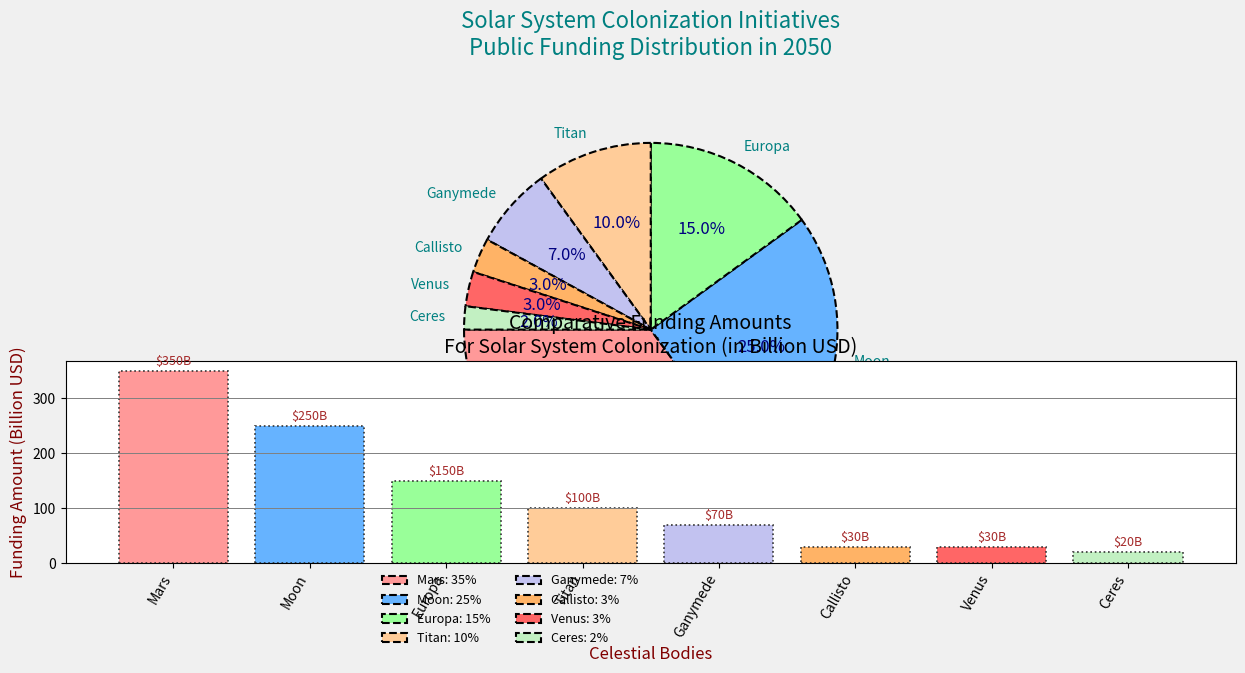

The script that saved this image:
import matplotlib.pyplot as plt
import numpy as np

planets = ["Mars", "Moon", "Europa", "Titan", "Ganymede", "Callisto", "Venus", "Ceres"]
funding_percentages = [35, 25, 15, 10, 7, 3, 3, 2]

colors = ['#ff9999','#66b3ff','#99ff99','#ffcc99','#c2c2f0','#ffb366','#ff6666','#c2f0c2']

fig, ax = plt.subplots(figsize=(12, 8), facecolor='#f0f0f0')
wedges, texts, autotexts = ax.pie(funding_percentages, labels=planets, colors=colors,
                                  autopct='%1.1f%%', startangle=180, textprops=dict(color="navy"),
                                  wedgeprops=dict(edgecolor='black', linestyle='--', linewidth=1.5))

plt.setp(autotexts, size=12, weight="light")
plt.setp(texts, size=10, color='teal')

ax.set_title('Solar System Colonization Initiatives\nPublic Funding Distribution in 2050',
             fontsize=16, fontweight='light', color='teal', pad=30)

ax.legend(wedges, [f"{planet}: {percentage}%" for planet, percentage in zip(planets, funding_percentages)],
          loc="lower left", bbox_to_anchor=(-0.1, -0.2, 0.5, 1), ncol=2, fontsize=9, title_fontsize=11, frameon=False)

ax.set_aspect('equal')

funding_amounts = [350, 250, 150, 100, 70, 30, 30, 20]
ax_bar = fig.add_subplot(212)
x_pos = np.arange(len(planets))
bars = ax_bar.bar(x_pos, funding_amounts, color=colors, edgecolor='#333333', linestyle=':', linewidth=1.2)

ax_bar.set_title('Comparative Funding Amounts\nFor Solar System Colonization (in Billion USD)', fontsize=14, weight='light')
ax_bar.set_xlabel('Celestial Bodies', fontsize=12, color='maroon')
ax_bar.set_ylabel('Funding Amount (Billion USD)', fontsize=12, color='maroon')
ax_bar.set_xticks(x_pos)
ax_bar.set_xticklabels(planets, rotation=60, ha='right', fontsize=10)
ax_bar.yaxis.grid(True, linestyle='-', linewidth=0.7, color='gray')

for bar in bars:
    height = bar.get_height()
    ax_bar.text(bar.get_x() + bar.get_width() / 2, height + 5, f"${height}B", ha='center', va='bottom', fontsize=9, color='brown')

plt.tight_layout()
plt.show()
